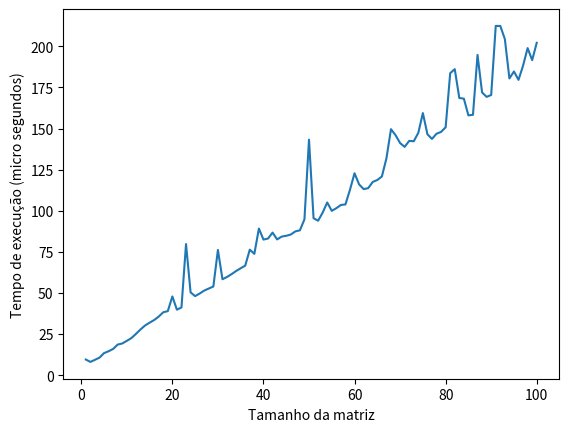

The matplotlib source for this figure:
import time
import matplotlib.pyplot as plt

def func_ordenar(elementos):
    valores = []
    posicao_dict = {}

    for i in range(len(elementos)):
        for j in range(len(elementos[i])):
            valores.append(elementos[i][j])
            posicao_dict[elementos[i][j]] = f'{i}:{j}'
    ordenando_dict = sorted(posicao_dict.items())
    lista_pra_dict = dict(ordenando_dict)
    valores_do_dict = lista_pra_dict.values()
    return list(valores_do_dict), valores

elementos = [['a','b','c','d'],['q','i','n','m'],['f','e','h','j'],['p','o','l','g']]

valores_final, valores = func_ordenar(elementos)

print(sorted(valores))
print(valores_final)

# listas para armazenar os valores de n e o tempo de execução
tamanho_matriz = []
tempo_execucao = []

# testa o algoritmo para várias matrizes com tamanhos diferentes
for e in range(1, 101):
    
    start_for = time.perf_counter()
    
    valores = []
    posicao_dict = {}
    
    elementos = [['a','b','c','d'],['q','i','n','m'],['f','e','h','j'],['p','o','l','g']]
    elementos = elementos * e

    func_ordenar(elementos)

    end_for = time.perf_counter()

    microsegundos = (end_for-start_for) * 10**6
    
    tamanho_matriz.append(e)
    tempo_execucao.append(microsegundos)

plt.plot(tamanho_matriz, tempo_execucao)
plt.xlabel('Tamanho da matriz')
plt.ylabel('Tempo de execução (micro segundos)')

plt.show()